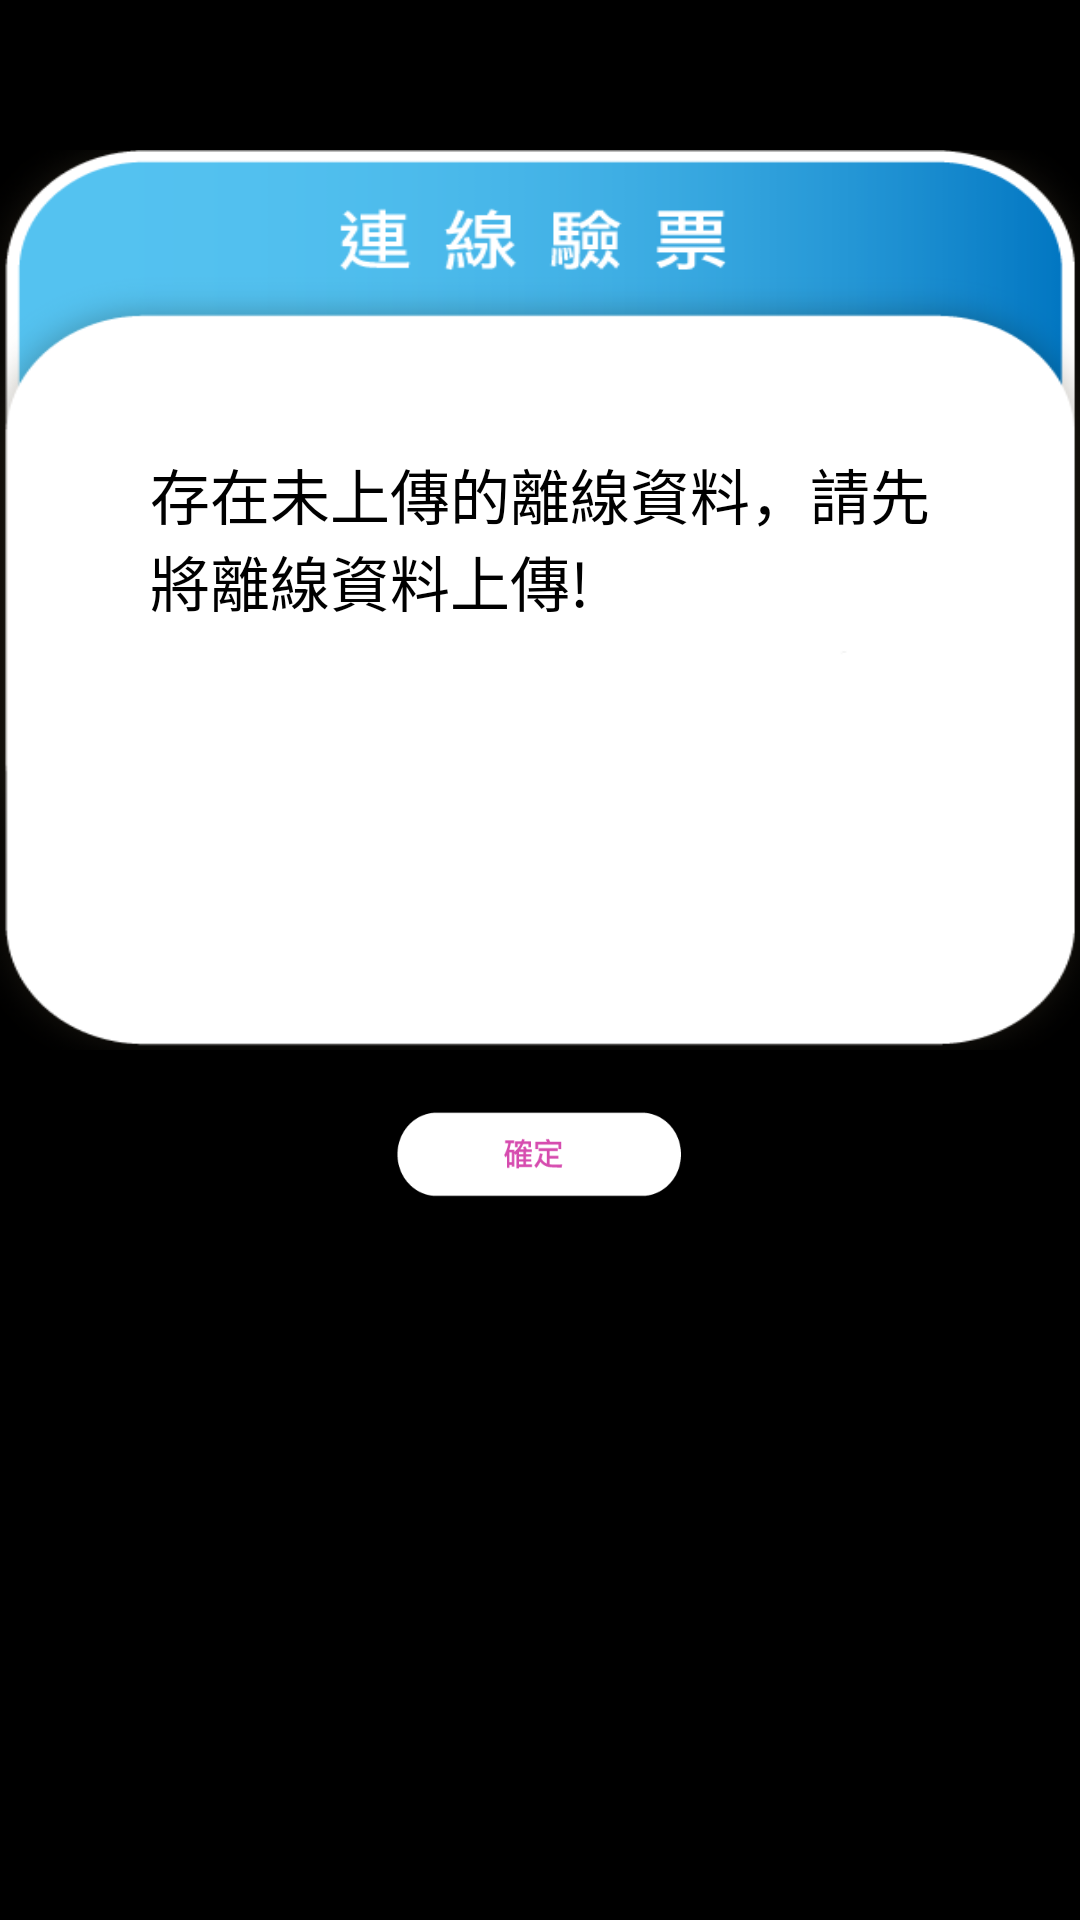

Produce the Android XML layout that renders to this screen, including the resource entries it uses.
<!-- AndroidManifest.xml: application theme TitleBarTheme -->
<!-- res/layout/after_login_alert.xml -->
<?xml version="1.0" encoding="utf-8"?>
<LinearLayout xmlns:android="http://schemas.android.com/apk/res/android"
    android:orientation="vertical"
    android:layout_width="match_parent"
    android:layout_height="match_parent"
    android:layout_marginLeft="20dp"
    android:layout_marginRight="20dp">

    <LinearLayout
        android:layout_width="wrap_content"
        android:layout_height="300dp"
        android:layout_gravity="center"
        android:layout_marginTop="50dp"
        android:background="@drawable/popup_background2"
        android:orientation="vertical">

        <TextView
            android:id="@+id/ResultTxt"
            android:layout_width="wrap_content"
            android:layout_height="wrap_content"
            android:layout_marginRight="50dp"
            android:layout_marginLeft="50dp"
            android:layout_marginTop="100dp"
            android:text="存在未上傳的離線資料，請先將離線資料上傳!"
            android:textColor="#000000"
            android:textSize="20dp" />

    </LinearLayout>

    <Button
        android:layout_width="140dp"
        android:layout_height="60dp"
        android:layout_marginTop="20dp"
        android:id="@+id/ConfirmBtn"
        android:background="@drawable/after_login_yes_btn_selector"
        android:textColor="#ffffff"
        android:layout_gravity="center_horizontal"/>

</LinearLayout>
<!-- resources referenced by this layout -->
<resources>
  <!-- drawable after_login_yes_btn_selector (drawable) -->
  <selector xmlns:android="http://schemas.android.com/apk/res/android">
      <item android:state_pressed="true" android:drawable="@drawable/after_login_yes_btn_press" />
      <item android:drawable="@drawable/after_login_yes_btn" />  //means normal
  </selector>
  <!-- drawable popup_background2: png bitmap (drawable, 40407 bytes) -->
  <style name="TitleBarTheme" parent="android:Theme">
          <item name="android:windowTitleSize">80dip</item>
          <item name="android:windowTitleBackgroundStyle">@style/TitleBar</item>
      </style>
  <!-- drawable after_login_yes_btn_press: png bitmap (drawable, 17830 bytes) -->
  <!-- drawable after_login_yes_btn: png bitmap (drawable, 14045 bytes) -->
  <style name="TitleBar">
          <item name="android:background">#ffffff</item>
          <item name="android:orientation">horizontal</item>
      </style>
</resources>
